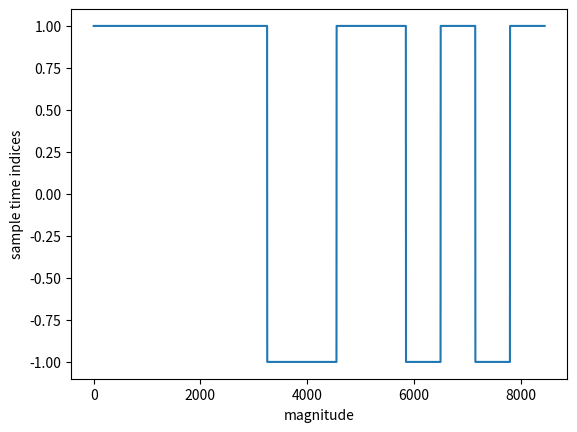

The script that saved this image:
'''Simple script to test and display Barker Sequences with BPSK'''
# [redacted]

import matplotlib.pyplot as plt
import numpy as np
import pylab as pl
import math
import time

def generate_bpsk(data, samp_rate, bit_len):
    num_bits = data.shape[0]
    samples_per_bit = math.floor(samp_rate*bit_len)
    #
    iq = np.empty(0)
    for idx in range(num_bits):
        iq = np.append(iq, data[idx] * np.ones([int(samples_per_bit)]))
    #
    # Add complex component
    iq = iq + 1j * np.zeros(iq.shape[0])
    #
    return iq

# Setup
samp_rate = 2e6   

# Barker Sequence
b13 = np.array([1, 1, 1, 1, 1, -1, -1, 1, 1, -1, 1, -1, 1])

# Carrier Signal
fc0 = int(200e3)
fs = int(samp_rate)
N = 2**16
ts = 1 / float(fs)
t = np.arange(0, N * ts, ts)
i0 = np.cos(2 * np.pi * t * fc0) * 2**14
q0 = np.sin(2 * np.pi * t * fc0) * 2**14
iq0 = i0 + 1j * q0

# BPSK
bpsk = generate_bpsk(b13, 50, 13)

plt.plot(np.arange(bpsk.size), bpsk)
# plt.ylim(top=10, bottom=-100)        
plt.xlabel("magnitude")
plt.ylabel("sample time indices")
plt.draw()
plt.show()